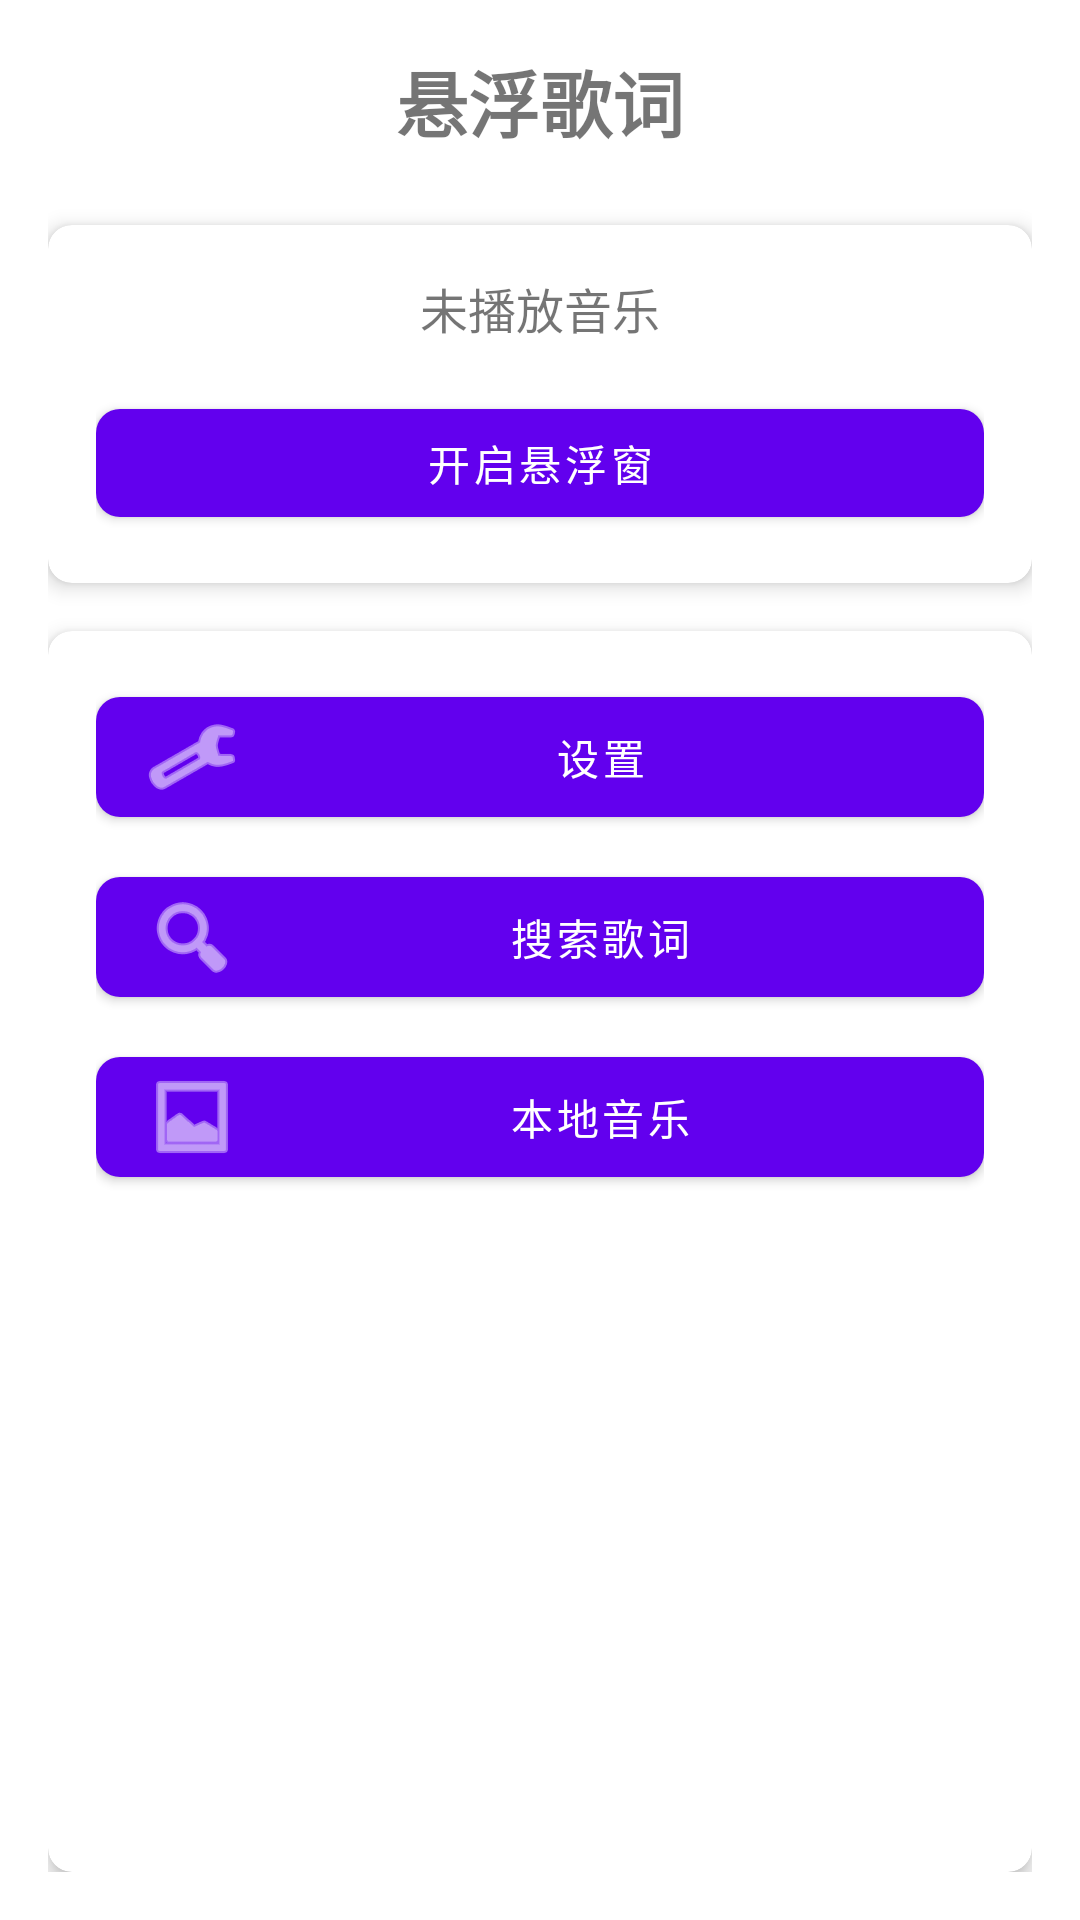

Write the Android layout XML for this screen, with the resource values it uses.
<!-- AndroidManifest.xml: activity theme Theme.LyricAuto -->
<!-- res/layout/activity_main.xml -->
<?xml version="1.0" encoding="utf-8"?>
<LinearLayout xmlns:android="http://schemas.android.com/apk/res/android"
    xmlns:app="http://schemas.android.com/apk/res-auto"
    android:layout_width="match_parent"
    android:layout_height="match_parent"
    android:orientation="vertical"
    android:padding="16dp">

    <TextView
        android:layout_width="match_parent"
        android:layout_height="wrap_content"
        android:text="@string/app_name"
        android:textSize="24sp"
        android:textStyle="bold"
        android:gravity="center"
        android:layout_marginBottom="24dp" />

    <com.google.android.material.card.MaterialCardView
        android:layout_width="match_parent"
        android:layout_height="wrap_content"
        android:layout_marginBottom="16dp"
        app:cardElevation="4dp"
        app:cardCornerRadius="8dp">

        <LinearLayout
            android:layout_width="match_parent"
            android:layout_height="wrap_content"
            android:orientation="vertical"
            android:padding="16dp">

            <TextView
                android:id="@+id/currentMusicText"
                android:layout_width="match_parent"
                android:layout_height="wrap_content"
                android:text="@string/music_not_playing"
                android:textSize="16sp"
                android:gravity="center"
                android:layout_marginBottom="16dp" />

            <com.google.android.material.button.MaterialButton
                android:id="@+id/toggleFloatWindowBtn"
                android:layout_width="match_parent"
                android:layout_height="wrap_content"
                android:text="@string/enable_float_window"
                app:cornerRadius="8dp" />

        </LinearLayout>

    </com.google.android.material.card.MaterialCardView>

    <com.google.android.material.card.MaterialCardView
        android:layout_width="match_parent"
        android:layout_height="0dp"
        android:layout_weight="1"
        app:cardElevation="4dp"
        app:cardCornerRadius="8dp">

        <LinearLayout
            android:layout_width="match_parent"
            android:layout_height="match_parent"
            android:orientation="vertical"
            android:padding="16dp">

            <com.google.android.material.button.MaterialButton
                android:id="@+id/settingsBtn"
                android:layout_width="match_parent"
                android:layout_height="wrap_content"
                android:text="@string/settings"
                android:layout_marginBottom="8dp"
                app:icon="@android:drawable/ic_menu_preferences"
                app:cornerRadius="8dp" />

            <com.google.android.material.button.MaterialButton
                android:id="@+id/searchLyricsBtn"
                android:layout_width="match_parent"
                android:layout_height="wrap_content"
                android:text="@string/search_lyrics"
                android:layout_marginBottom="8dp"
                app:icon="@android:drawable/ic_menu_search"
                app:cornerRadius="8dp" />

            <com.google.android.material.button.MaterialButton
                android:id="@+id/localMusicBtn"
                android:layout_width="match_parent"
                android:layout_height="wrap_content"
                android:text="@string/local_music"
                app:icon="@android:drawable/ic_menu_gallery"
                app:cornerRadius="8dp" />

        </LinearLayout>

    </com.google.android.material.card.MaterialCardView>

</LinearLayout>
<!-- resources referenced by this layout -->
<resources>
  <string name="app_name">悬浮歌词</string>
  <string name="enable_float_window">开启悬浮窗</string>
  <string name="local_music">本地音乐</string>
  <string name="music_not_playing">未播放音乐</string>
  <string name="search_lyrics">搜索歌词</string>
  <string name="settings">设置</string>
  <style name="Theme.LyricAuto" parent="Theme.MaterialComponents.DayNight.DarkActionBar">
          <item name="colorPrimary">@color/primary</item>
          <item name="colorPrimaryDark">@color/primary_dark</item>
          <item name="colorAccent">@color/accent</item>
      </style>
  <color name="primary">#6200EE</color>
  <color name="primary_dark">#3700B3</color>
  <color name="accent">#03DAC5</color>
</resources>
